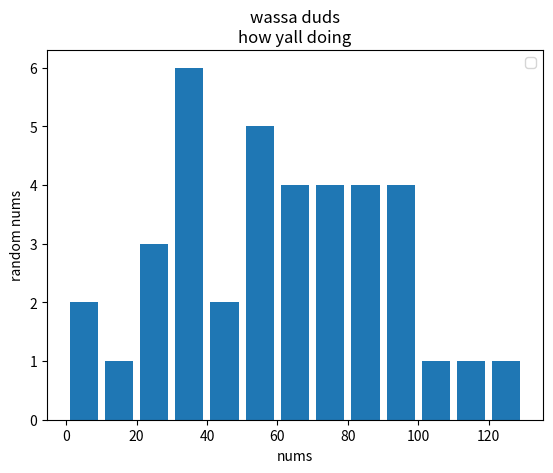

Here is the Python script that generated this plot:
import matplotlib.pyplot as plt

population_ages = [22,55,66,77,13,6,34,65,23,58,36,94,38,73,35,86,34,87,56,5,99,101,111,121,45,56,67,78,89,90,21,32,43,54,65,76,87,98]
bins = [0,10,20,30,40,50,60,70,80,90,100,110,120,130]

plt.hist(population_ages, bins, histtype='bar', rwidth=0.8)

plt.xlabel('nums')
plt.ylabel('random nums')
plt.title('wassa duds\nhow yall doing')
plt.legend()
plt.show()